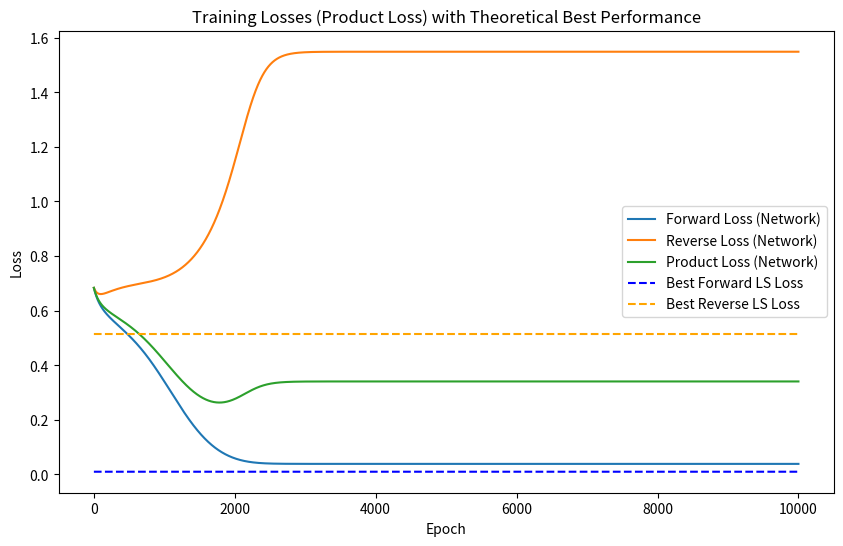

This figure's Python source:
import numpy as np
import matplotlib.pyplot as plt

# -------------------------------
# 2D Rotation Matrix and Its Derivative
# -------------------------------
def rotation(theta):
    """
    Returns the 2D rotation matrix for angle theta.
    """
    c, s = np.cos(theta), np.sin(theta)
    return np.array([[c, -s],
                     [s, c]])
def drotation_dtheta(theta):
    """
    Returns the derivative of the 2D rotation matrix with respect to theta.

    d/dθ [cosθ, -sinθ; sinθ, cosθ] = [-sinθ, -cosθ; cosθ, -sinθ]
    """
    c, s = np.cos(theta), np.sin(theta)
    return np.array([[-s, -c],
                     [c, -s]])
# -------------------------------
# Neural Network Definition (NumPy, 2D version)
# -------------------------------
class BidirectionalLinearNumpy:
    """
    A single-layer neural network with weight matrix:
       W = R1 @ D @ R2,
    where:
      - R1 = rotation(theta1) and R2 = rotation(theta2) are 2D rotation matrices,
      - D = diag(diag) is a diagonal matrix.

    Its inverse is computed analytically via:
       W⁻¹ = R2ᵀ @ D⁻¹ @ R1ᵀ.

    The model parameters are:
       theta1, theta2 (scalars) and diag (a 2-element vector).
    """

    def __init__(self):
        self.dim = 2
        # Initialize small random angles.
        self.theta1 = np.random.randn() * 0.01
        self.theta2 = np.random.randn() * 0.01
        # Initialize diag so that D starts as the identity.
        self.diag = np.ones(self.dim)

    def get_weight(self):
        R1 = rotation(self.theta1)
        R2 = rotation(self.theta2)
        D = np.diag(self.diag)
        return R1 @ D @ R2

    def get_inverse_weight(self):
        R1 = rotation(self.theta1)
        R2 = rotation(self.theta2)
        D_inv = np.diag(1.0 / self.diag)
        # Since rotation matrices are orthogonal: R⁻¹ = Rᵀ.
        return R2.T @ D_inv @ R1.T

    def forward(self, x):
        return x @ self.get_weight()

    def inverse(self, y):
        return y @ self.get_inverse_weight()
# -------------------------------
# Loss Function
# -------------------------------
def compute_loss(model, x, y, alpha=0.8, beta = 0.2):
    """
    Computes the loss as the product of:
       L_forward = MSE(x @ W, y)
       L_reverse = MSE(y @ W⁻¹, x)
    """
    W = model.get_weight()
    y_pred = x @ W
    loss_forward = np.mean((y_pred - y) ** 2)

    W_inv = model.get_inverse_weight()
    x_pred = y @ W_inv
    loss_reverse = np.mean((x_pred - x) ** 2)

    # options here for (uninformed) tie-breaking:
    loss = alpha*loss_forward + beta*loss_reverse, loss_forward, loss_reverse
    #if random() > 0.5:
    #    loss = loss_forward, loss_forward, loss_reverse
    #else:
    #    loss = loss_reverse, loss_forward, loss_reverse
    return loss
# -------------------------------
# Analytic Gradient Computation
# -------------------------------
def analytic_gradients(model, x, y):
    """
    Computes analytic gradients of the product loss L = L_forward * L_reverse
    with respect to the parameters theta1, theta2, and diag.

    We first compute the gradients of the forward loss L_forward and reverse loss L_reverse
    with respect to the weight matrices W and W⁻¹.

    Let:
       grad_W = ∂L_forward/∂W = (2/n) * xᵀ (xW - y)
       grad_Winv = ∂L_reverse/∂W⁻¹ = (2/n) * yᵀ (yW⁻¹ - x)

    Then, by the chain rule, for any parameter p:

       dL/dp = L_reverse * <grad_W, dW/dp> + L_forward * <grad_Winv, dW⁻¹/dp>

    where <A, B> denotes the elementwise Frobenius inner product.
    """
    n = x.shape[0]
    # Forward pass
    R1 = rotation(model.theta1)
    R2 = rotation(model.theta2)
    D = np.diag(model.diag)
    D_inv = np.diag(1.0 / model.diag)

    W = R1 @ D @ R2
    W_inv = R2.T @ D_inv @ R1.T

    # Compute predictions and errors.
    y_pred = x @ W
    error_forward = y_pred - y
    L_forward = np.mean(error_forward ** 2)

    x_pred = y @ W_inv
    error_reverse = x_pred - x
    L_reverse = np.mean(error_reverse ** 2)

    # Gradients with respect to W and W_inv.
    grad_W = (2.0 / n) * (x.T @ error_forward)  # shape (2,2)
    grad_Winv = (2.0 / n) * (y.T @ error_reverse)  # shape (2,2)

    # --- Gradients with respect to theta1 ---
    dR1 = drotation_dtheta(model.theta1)  # shape (2,2)
    # dW/dtheta1 = dR1/dtheta1 @ D @ R2.
    dW_dtheta1 = dR1 @ D @ R2
    # dW_inv/dtheta1 = R2ᵀ @ D_inv @ (dR1/dtheta1)ᵀ.
    dWinv_dtheta1 = R2.T @ D_inv @ dR1.T
    grad_theta1 = L_reverse * np.sum(grad_W * dW_dtheta1) + L_forward * np.sum(grad_Winv * dWinv_dtheta1)

    # --- Gradients with respect to theta2 ---
    dR2 = drotation_dtheta(model.theta2)  # shape (2,2)
    # dW/dtheta2 = R1 @ D @ dR2/dtheta2.
    dW_dtheta2 = R1 @ D @ dR2
    # dW_inv/dtheta2 = (dR2/dtheta2)ᵀ @ D_inv @ R1ᵀ.
    dWinv_dtheta2 = dR2.T @ D_inv @ R1.T
    grad_theta2 = L_reverse * np.sum(grad_W * dW_dtheta2) + L_forward * np.sum(grad_Winv * dWinv_dtheta2)

    # --- Gradients with respect to diag ---
    grad_diag = np.zeros(model.dim)
    for i in range(model.dim):
        # dW/d(diag[i]) = R1 @ E_ii @ R2, where E_ii has a 1 at (i,i).
        E = np.zeros((model.dim, model.dim))
        E[i, i] = 1.0
        dW_ddi = R1 @ E @ R2

        # dW_inv/d(diag[i]) = - R2ᵀ @ E @ R1ᵀ / (diag[i]²).
        dWinv_ddi = - R2.T @ E @ R1.T / (model.diag[i] ** 2)

        grad_diag[i] = (L_reverse * np.sum(grad_W * dW_ddi) +
                        L_forward * np.sum(grad_Winv * dWinv_ddi))

    return grad_theta1, grad_theta2, grad_diag, L_forward, L_reverse
# -------------------------------
# Simple Numpy Optimizer (SGD)
# -------------------------------
class NumpySGD:
    """
    A simple SGD optimizer using analytic gradients.
    """

    def __init__(self, model, lr=0.001):
        self.model = model
        self.lr = lr

    def step(self, grads):
        grad_theta1, grad_theta2, grad_diag, _, _ = grads
        self.model.theta1 -= self.lr * grad_theta1
        self.model.theta2 -= self.lr * grad_theta2
        self.model.diag -= self.lr * grad_diag
def get_optimizer(model, lr=0.001):
    """
    Exposes the optimizer as a simple Python module function.
    Returns an instance of NumpySGD for the given model.
    """
    return NumpySGD(model, lr)
# -------------------------------
# Training Function
# -------------------------------
def train_bidirectional_model(num_epochs=100, lr=0.001, num_samples=128):
    """
    Trains the BidirectionalLinearNumpy model on dummy data.

    It records the forward loss, reverse loss, and product loss (L_forward * L_reverse)
    at each epoch, and then plots these losses along with horizontal dashed lines
    representing the best possible (least squares) performance for the forward and reverse mappings.
    """
    # Initialize model and optimizer.
    model = BidirectionalLinearNumpy()
    optimizer = get_optimizer(model, lr)

    # Generate dummy training data.
    x_train = np.random.randn(num_samples, 2)
    true_W = np.random.randn(2, 2)
    y_train = x_train @ true_W + 0.1 * np.random.randn(num_samples, 2)

    forward_losses = []
    reverse_losses = []
    product_losses = []

    for epoch in range(num_epochs):
        loss, L_forward, L_reverse = compute_loss(model, x_train, y_train)
        product_losses.append(loss)
        forward_losses.append(L_forward)
        reverse_losses.append(L_reverse)

        # Compute analytic gradients.
        grads = analytic_gradients(model, x_train, y_train)
        optimizer.step(grads)

        if (epoch + 1) % (num_epochs // 10) == 0:
            print(f"Epoch {epoch + 1}/{num_epochs}, Product Loss: {loss:.6f}")

    # Compute theoretical best performance via least squares regression.
    # Forward mapping: find W_ls such that x_train @ W_ls ≈ y_train.
    A               = true_W
    forward_pred    = x_train @ A
    loss_forward_ls = np.mean((forward_pred - y_train) ** 2)

    # Reverse mapping: find W_ls such that y_train @ W_ls ≈ x_train.
    A_reverse       = np.linalg.pinv(true_W)
    reverse_pred    = y_train @ A_reverse
    loss_reverse_ls = np.mean((reverse_pred - x_train) ** 2)

    print(f"Theoretical Best Forward LS Loss: {loss_forward_ls:.6f}")
    print(f"Theoretical Best Reverse LS Loss: {loss_reverse_ls:.6f}")

    epochs_arr = np.arange(1, num_epochs + 1)
    plt.figure(figsize=(10, 6))
    plt.plot(epochs_arr, forward_losses, label="Forward Loss (Network)")
    plt.plot(epochs_arr, reverse_losses, label="Reverse Loss (Network)")
    plt.plot(epochs_arr, product_losses, label="Product Loss (Network)")

    plt.plot(epochs_arr, loss_forward_ls * np.ones_like(epochs_arr), color='blue', linestyle='--',
             label="Best Forward LS Loss")
    plt.plot(epochs_arr, loss_reverse_ls * np.ones_like(epochs_arr), color='orange', linestyle='--',
             label="Best Reverse LS Loss")

    plt.xlabel("Epoch")
    plt.ylabel("Loss")
    plt.title("Training Losses (Product Loss) with Theoretical Best Performance")
    plt.legend()
    plt.show()


    return model, forward_losses, reverse_losses, product_losses
# -------------------------------
# Module Exposure
# -------------------------------
__all__ = ['BidirectionalLinearNumpy', 'get_optimizer', 'train_bidirectional_model', 'NumpySGD']
if __name__ == '__main__':
    train_bidirectional_model(num_epochs=10000, lr=0.001, num_samples=128)
